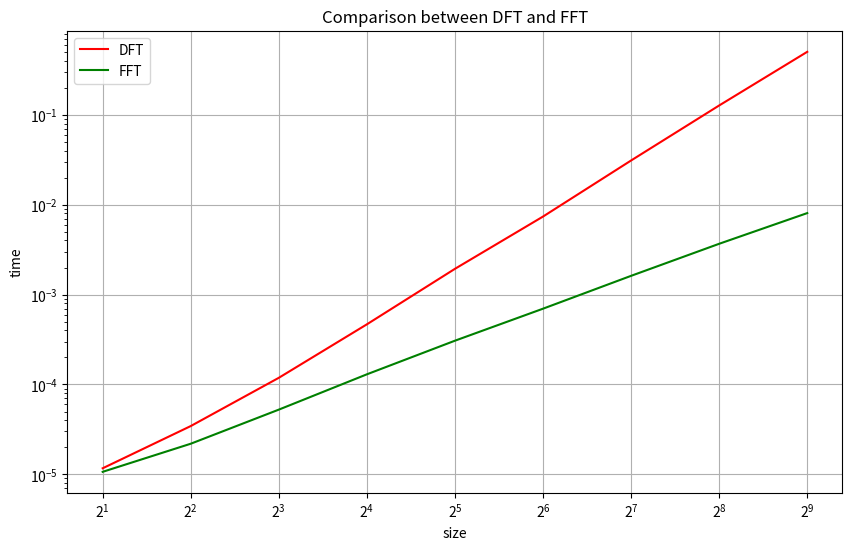
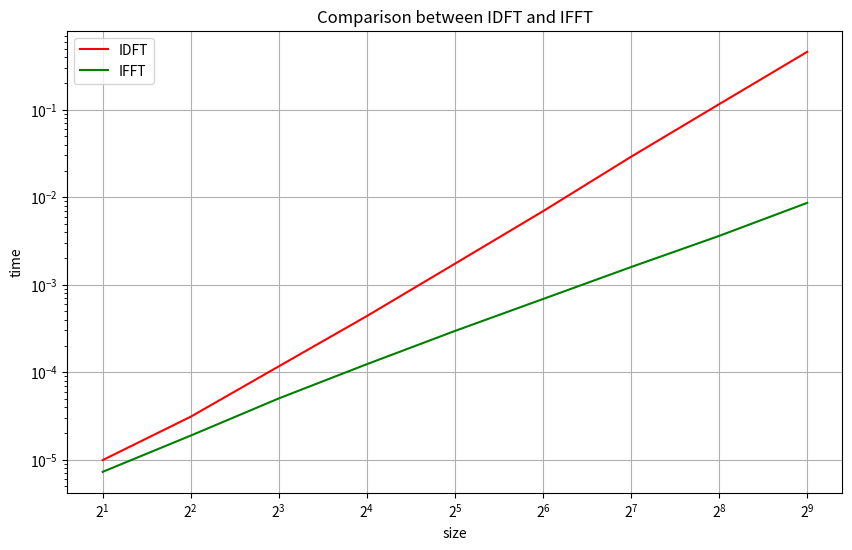

Recreate these plots in Python, in order.
import numpy as np
import matplotlib.pyplot as plt
import time

def is_power_of_two(n):
    return (n & (n - 1) == 0) and n != 0

def pad_zeors(signal):
        n = len(signal)
        new_n = 2**int(np.ceil(np.log2(n)))
        return np.pad(signal, (0, new_n-n), 'constant')

def DFT(signal):
    n = len(signal)
    real = np.zeros(n)
    imaginary = np.zeros(n)
    for k in range(n):
        for i in range(n):
            angle = 2 * np.pi * k * i / n
            real[k] += signal[i] * np.cos(angle)
            imaginary[k] -= signal[i] * np.sin(angle)
    return real, imaginary

def IDFT(signal_tuple):
    real, imaginary = signal_tuple
    n = len(real)
    signal = np.zeros(n)
    for i in range(n):
        for k in range(n):
            angle = 2 * np.pi * k * i / n
            signal[i] += real[k] * np.cos(angle) - imaginary[k] * np.sin(angle)
    return signal/n

def FFT(signal):
    real, imaginary = signal
    n = len(real)

    if not is_power_of_two(n):
        real = pad_zeors(real)
        imaginary = pad_zeors(imaginary)
        n = len(real)

    if(n == 1):
        return real,imaginary
    
    real_even = real[::2]
    imaginary_even = imaginary[::2]
    real_odd = real[1::2]
    imaginary_odd = imaginary[1::2]
    
    result_real_even, result_imaginary_even = FFT((real_even, imaginary_even))
    result_real_odd, result_imaginary_odd = FFT((real_odd, imaginary_odd))

    result_real = np.zeros(n)
    result_imaginary = np.zeros(n)

    for i in range(0,n//2):
        twiddle_factor_real = np.cos(2 * np.pi * i / n)
        twiddle_factor_imag = -np.sin(2 * np.pi * i/ n)

        result_real[i] = result_real_even[i] + twiddle_factor_real * result_real_odd[i] - twiddle_factor_imag * result_imaginary_odd[i]
        result_imaginary[i] = result_imaginary_even[i] + twiddle_factor_real * result_imaginary_odd[i] + twiddle_factor_imag * result_real_odd[i]
        result_real[i + n//2] = result_real_even[i] - twiddle_factor_real * result_real_odd[i] + twiddle_factor_imag * result_imaginary_odd[i]
        result_imaginary[i + n//2] = result_imaginary_even[i] - twiddle_factor_real * result_imaginary_odd[i] - twiddle_factor_imag * result_real_odd[i]
    
    return result_real,result_imaginary

def IFFT(signal_tuple):
    n = len(signal_tuple[0])
    signal_real, signal_imaginary = recursiveIFFT(signal_tuple)
    return signal_real/n
        
def recursiveIFFT(signal_tuple):
    real, imaginary = signal_tuple
    n = len(real)

    if not is_power_of_two(n):
        real = pad_zeors(real)
        imaginary = pad_zeors(imaginary)
        n = len(real)

    if(n == 1):
        return real,imaginary
    
    real_even = real[::2]
    imaginary_even = imaginary[::2]
    real_odd = real[1::2]
    imaginary_odd = imaginary[1::2]
    
    result_real_even, result_imaginary_even = recursiveIFFT((real_even, imaginary_even))
    result_real_odd, result_imaginary_odd = recursiveIFFT((real_odd, imaginary_odd))

    result_real = np.zeros(n)
    result_imaginary = np.zeros(n)

    for i in range(0,n//2):
        twiddle_factor_real = np.cos(2 * np.pi * i / n)
        twiddle_factor_imag = np.sin(2 * np.pi * i / n)

        result_real[i] = result_real_even[i] + twiddle_factor_real * result_real_odd[i]-twiddle_factor_imag * result_imaginary_odd[i]
        result_imaginary[i] = result_imaginary_even[i] + twiddle_factor_real * result_imaginary_odd[i] + twiddle_factor_imag * result_real_odd[i]
        result_real[i + n//2] = result_real_even[i] - twiddle_factor_real * result_real_odd[i] + twiddle_factor_imag * result_imaginary_odd[i]
        result_imaginary[i + n//2] = result_imaginary_even[i] - twiddle_factor_real * result_imaginary_odd[i] - twiddle_factor_imag * result_real_odd[i]
    
    return result_real,result_imaginary


average_time_dft = []
average_time_fft = []
average_time_idft = []
average_time_ifft = []

N = 10

sizes = [2**i for i in range(1, 10)] 

for n in sizes:
    signals = [np.random.rand(n) for _ in range(N)]

    time_dft = 0
    time_fft = 0
    time_idft = 0
    time_ifft = 0

    for signal in signals:

        start_time = time.perf_counter()
        signal_dft = DFT(signal)
        time_dft += time.perf_counter() - start_time

        start_time = time.perf_counter()
        signal_fft = FFT((signal, np.zeros_like(signal)))
        time_fft += time.perf_counter() - start_time

        start_time = time.perf_counter()
        signal_idft = IDFT(signal_dft)
        time_idft += time.perf_counter() - start_time

        start_time = time.perf_counter()
        signal_ifft = IFFT(signal_fft)
        time_ifft += time.perf_counter() - start_time
    
    average_time_dft.append(time_dft / N)
    average_time_fft.append(time_fft / N)
    average_time_idft.append(time_idft / N)
    average_time_ifft.append(time_ifft / N)


plt.figure(figsize=(10, 6))
plt.plot(sizes, average_time_dft, label='DFT', color='red')
plt.plot(sizes, average_time_fft, label='FFT', color='green')
plt.title('Comparison between DFT and FFT')
plt.xlabel('size')
plt.ylabel('time')
plt.xscale('log', base = 2)
plt.yscale('log')
plt.legend()
plt.grid(True)
plt.show()

plt.figure(figsize=(10, 6))
plt.plot(sizes, average_time_idft, label='IDFT', color='red')
plt.plot(sizes, average_time_ifft, label='IFFT', color='green')
plt.title('Comparison between IDFT and IFFT')
plt.xlabel('size')
plt.ylabel('time')
plt.xscale('log', base = 2)
plt.yscale('log')
plt.legend()
plt.grid(True)
plt.show()
